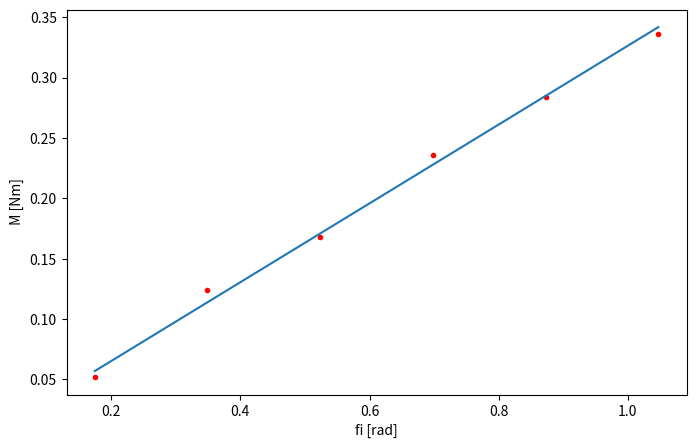

This chart was generated by the following Python code:
import matplotlib.pyplot as plt
import numpy as np
import math

M = np.array([0.052, 0.124, 0.168, 0.236, 0.284, 0.336]) #Nm
fi = np.array([0.1745, 0.3491, 0.5236, 0.6981, 0.8727, 1.0472]) #rad
#M = D_t * fi
#D_t = M / fi
#y = ax + b, b = 0
#D_t = a
#x = fi
#y = M
n = 6

fi2 = (x**2 for x in fi)
x = sum(fi) / len(fi)
x2 = sum(fi2) / len(fi)

M2 = (y**2 for y in M)
y = sum(M) / len(M)
y2 = sum(M2) / len(M)

xy = M * fi
ar_sr_xy = sum(xy) / len(xy)

a = ar_sr_xy / x2

sigma = math.sqrt((1 / n) * ((y2 / x2) - a**2))

plt.figure(figsize=(8, 5))
plt.xlabel('fi [rad]')
plt.ylabel(' M [Nm]')
plt.plot(fi, M, 'r.')
plt.plot(fi, a * fi)
plt.show()